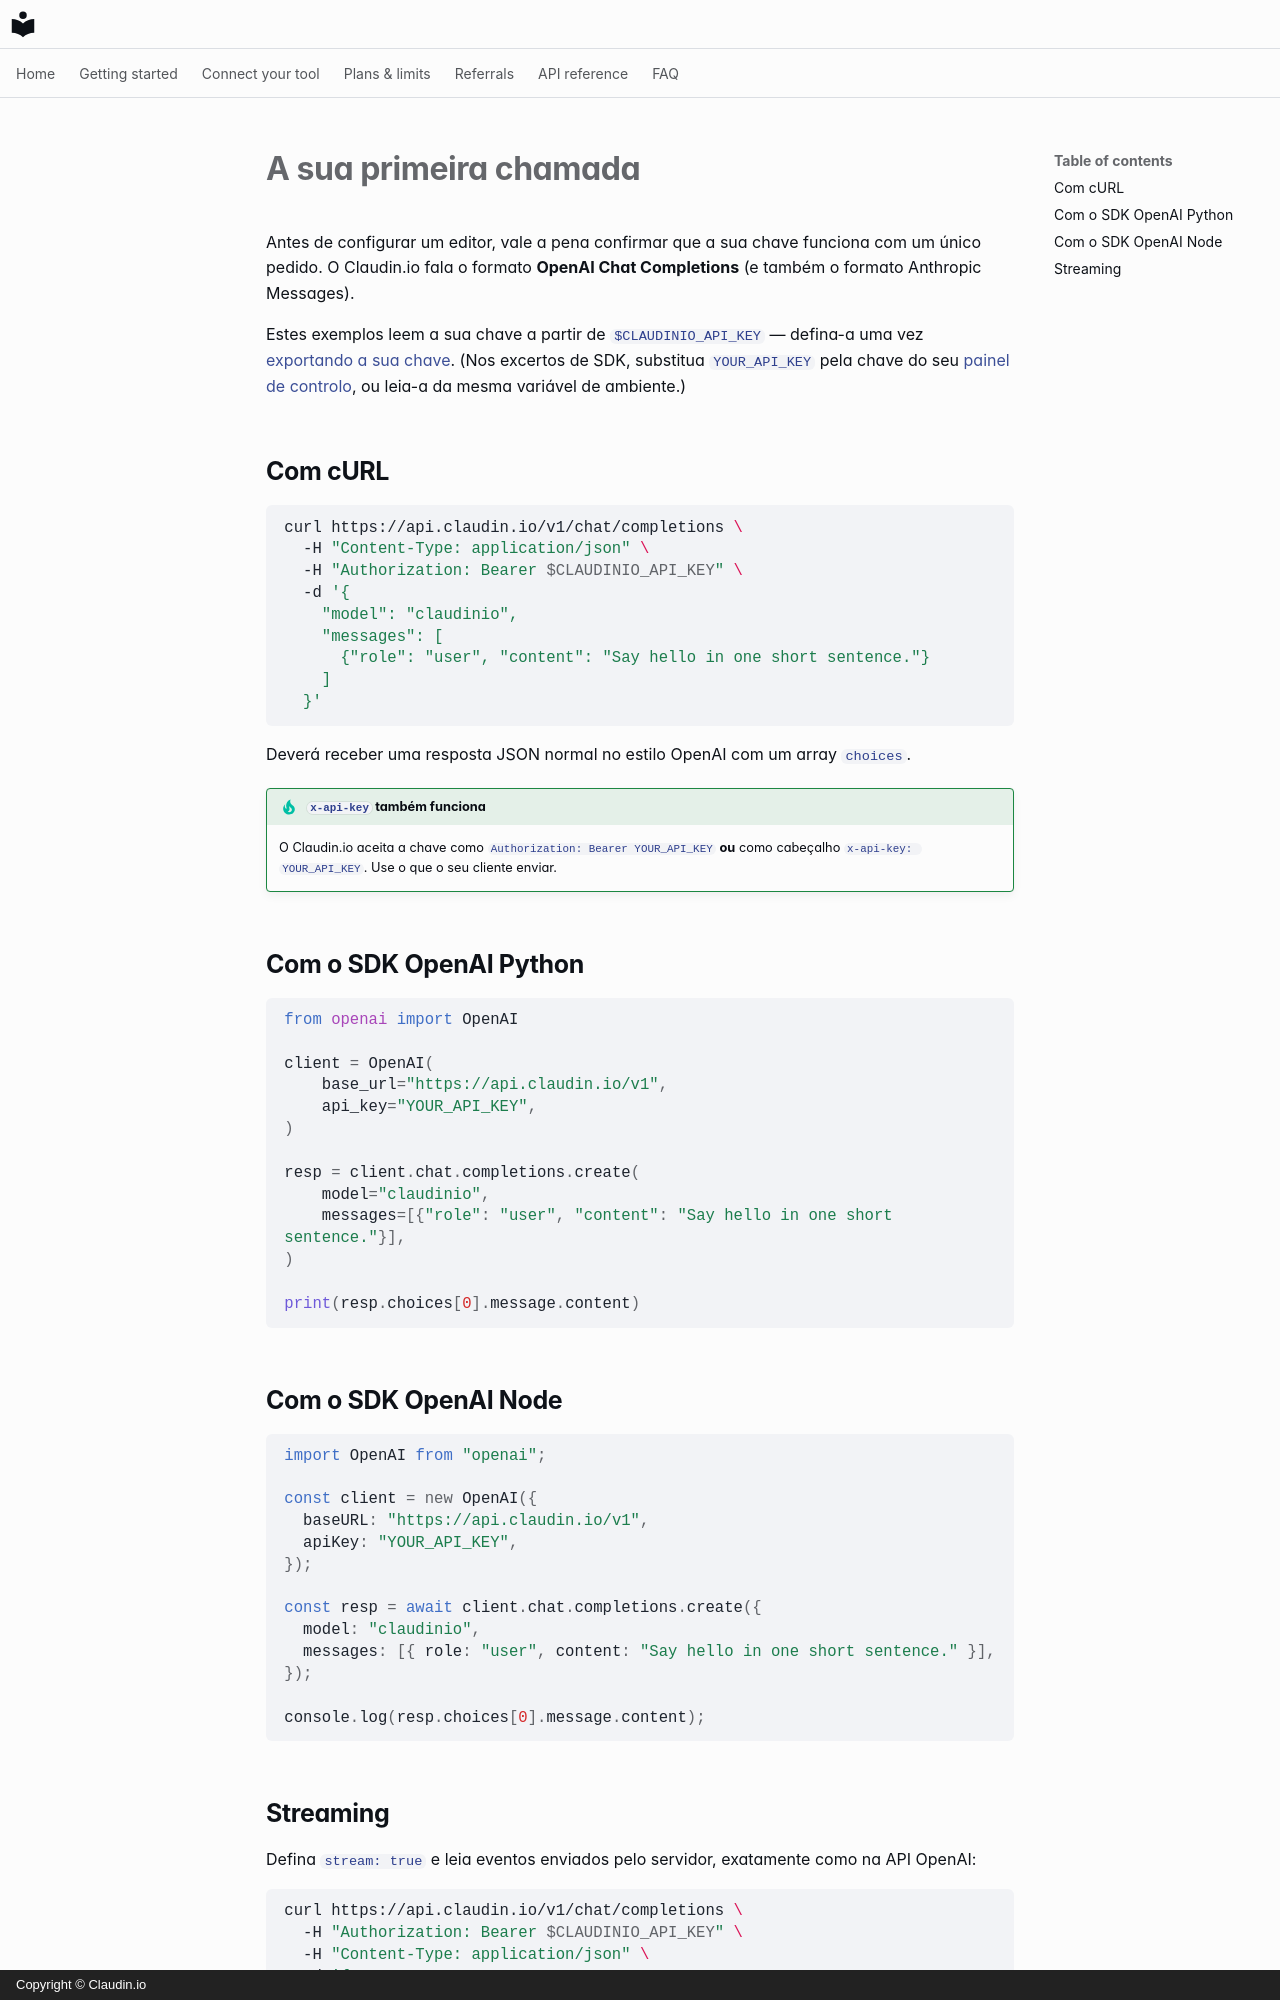

repository: claudin-io/docs · page: getting-started/first-call.pt/index.html · generator: mkdocs · copyright: Copyright © Claudin.io

# A sua primeira chamada

Antes de configurar um editor, vale a pena confirmar que a sua chave funciona com um único pedido.
O Claudin.io fala o formato **OpenAI Chat Completions** (e também o formato Anthropic Messages).

Estes exemplos leem a sua chave a partir de `$CLAUDINIO_API_KEY` — defina-a uma vez [exportando a sua chave](set-your-key.md). (Nos excertos de SDK, substitua `YOUR_API_KEY` pela chave do seu [painel de controlo](account.md), ou leia-a da mesma variável de ambiente.)

## Com cURL

```bash
curl https://api.claudin.io/v1/chat/completions \
  -H "Content-Type: application/json" \
  -H "Authorization: Bearer $CLAUDINIO_API_KEY" \
  -d '{
    "model": "claudinio",
    "messages": [
      {"role": "user", "content": "Say hello in one short sentence."}
    ]
  }'
```

Deverá receber uma resposta JSON normal no estilo OpenAI com um array `choices`.

!!! tip "`x-api-key` também funciona"
    O Claudin.io aceita a chave como `Authorization: Bearer YOUR_API_KEY`
    **ou** como cabeçalho `x-api-key: YOUR_API_KEY`. Use o que o seu cliente
    enviar.

## Com o SDK OpenAI Python

```python
from openai import OpenAI

client = OpenAI(
    base_url="https://api.claudin.io/v1",
    api_key="YOUR_API_KEY",
)

resp = client.chat.completions.create(
    model="claudinio",
    messages=[{"role": "user", "content": "Say hello in one short sentence."}],
)

print(resp.choices[0].message.content)
```

## Com o SDK OpenAI Node

```javascript
import OpenAI from "openai";

const client = new OpenAI({
  baseURL: "https://api.claudin.io/v1",
  apiKey: "YOUR_API_KEY",
});

const resp = await client.chat.completions.create({
  model: "claudinio",
  messages: [{ role: "user", content: "Say hello in one short sentence." }],
});

console.log(resp.choices[0].message.content);
```
